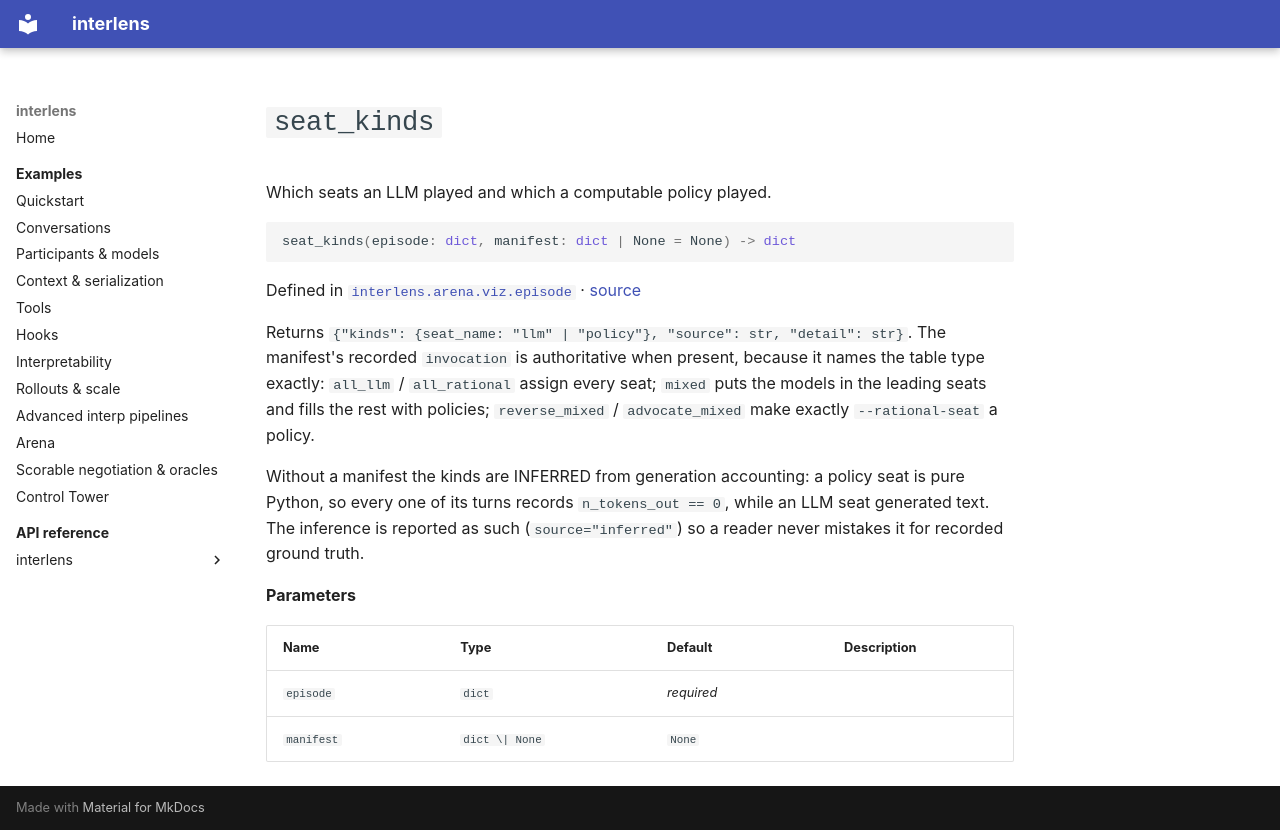

repository: Sid-MB/interlens · page: reference/interlens/arena/viz/episode/seat_kinds/index.html · generator: mkdocs

# `seat_kinds`

Which seats an LLM played and which a computable policy played.

```python
seat_kinds(episode: dict, manifest: dict | None = None) -> dict
```

Defined in [`interlens.arena.viz.episode`](index.md) · [source](https://github.com/Sid-MB/interlens/blob/main/src/interlens/arena/viz/episode.py#L80-L135)

Returns `{"kinds": {seat_name: "llm" | "policy"}, "source": str, "detail": str}`. The manifest's recorded
`invocation` is authoritative when present, because it names the table type exactly:
`all_llm` / `all_rational` assign every seat; `mixed` puts the models in the leading seats and fills the
rest with policies; `reverse_mixed` / `advocate_mixed` make exactly `--rational-seat` a policy.

Without a manifest the kinds are INFERRED from generation accounting: a policy seat is pure Python, so every
one of its turns records `n_tokens_out == 0`, while an LLM seat generated text. The inference is reported as
such (`source="inferred"`) so a reader never mistakes it for recorded ground truth.

**Parameters**

| Name | Type | Default | Description |
|---|---|---|---|
| `episode` | `dict` | *required* |  |
| `manifest` | `dict \| None` | `None` |  |
